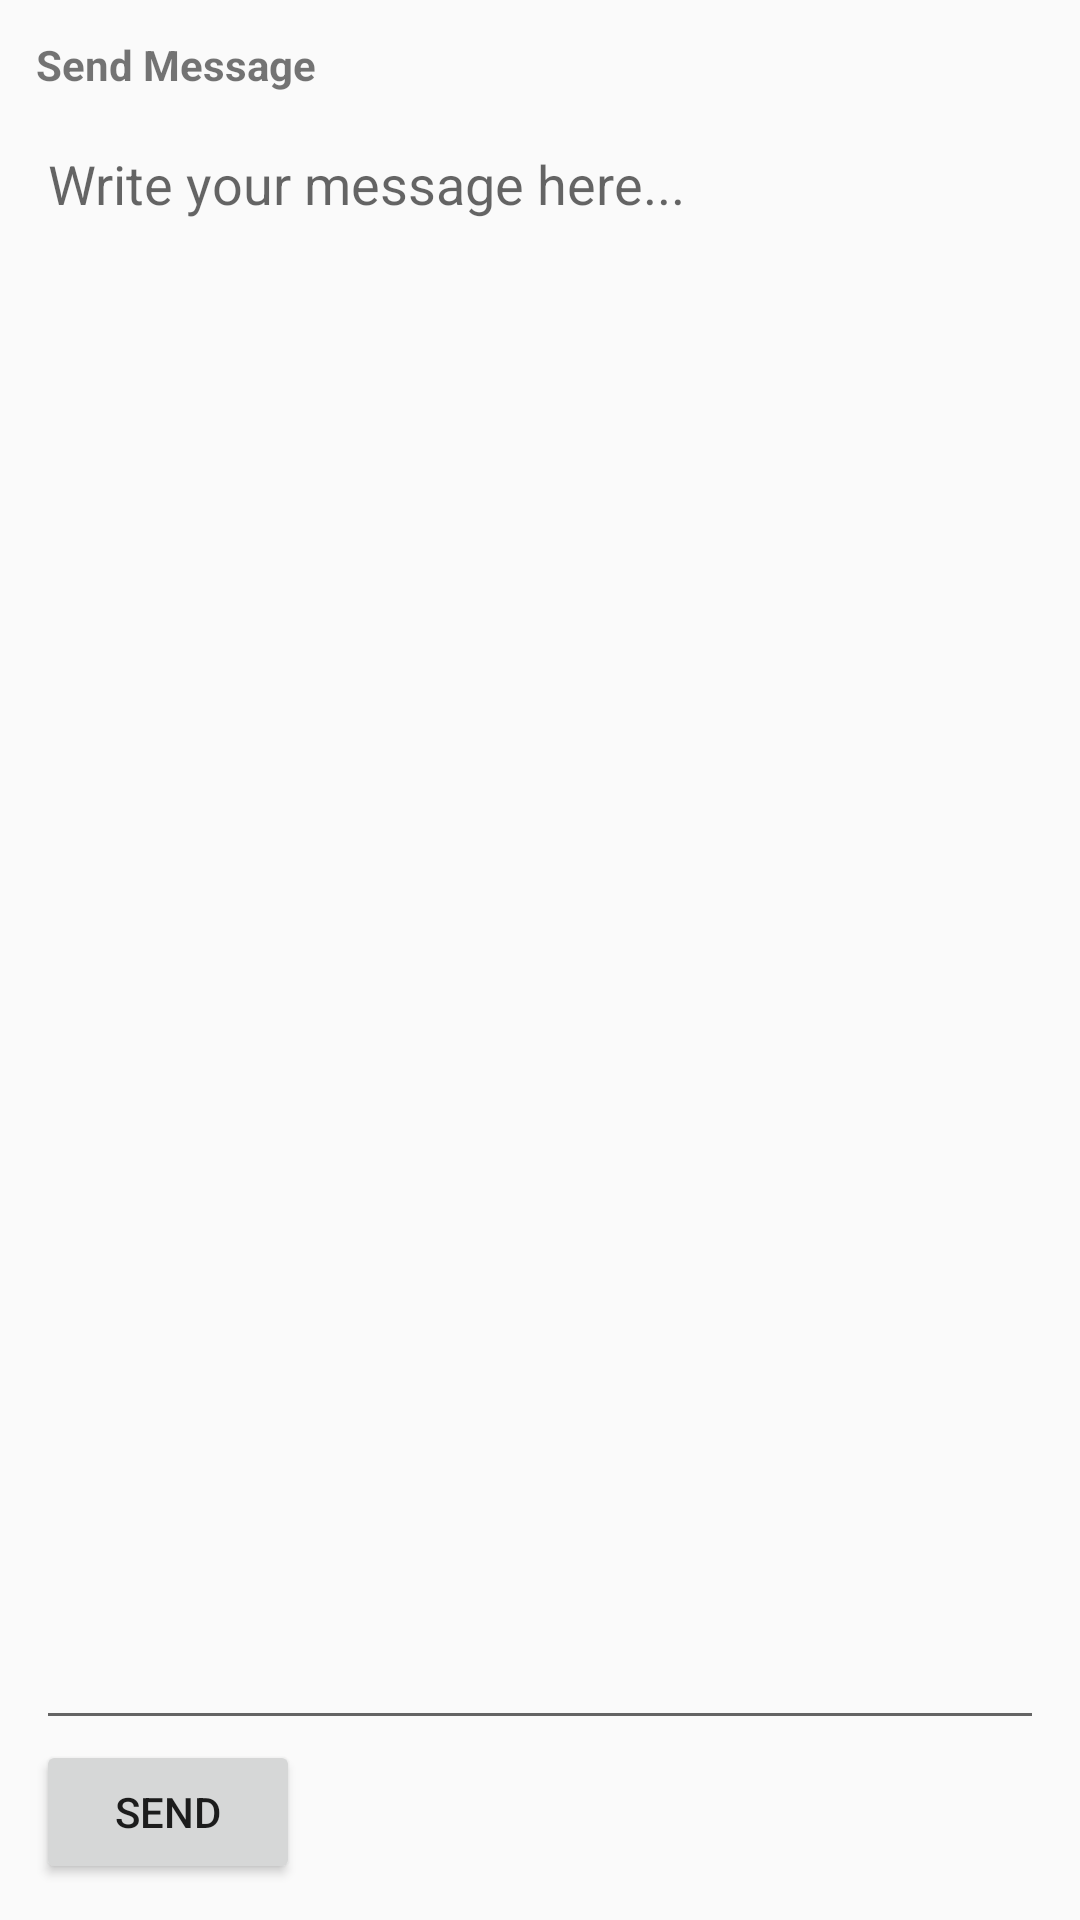

Android layout source for this screen:
<!-- AndroidManifest.xml: application theme Theme.AppCompat.Light.NoActionBar -->
<!-- res/layout/activity_message.xml -->
<?xml version="1.0" encoding="utf-8"?>
<LinearLayout xmlns:android="http://schemas.android.com/apk/res/android"
    android:orientation="vertical"
    android:padding="12dp"
    android:layout_width="match_parent"
    android:layout_height="match_parent">

    <TextView android:id="@+id/tvMessageTitle" android:text="@string/title_send_message" android:textStyle="bold" android:layout_marginBottom="8dp" android:layout_width="wrap_content" android:layout_height="wrap_content"/>

    <EditText
        android:id="@+id/etMessage"
        android:hint="@string/hint_write_message"
        android:layout_width="match_parent"
        android:layout_height="0dp"
        android:layout_weight="1"
        android:gravity="top"
        android:inputType="textMultiLine" />

    <LinearLayout android:orientation="horizontal" android:layout_width="match_parent" android:layout_height="wrap_content">
        <Button android:id="@+id/btnSendMessage" android:text="@string/btn_send" android:layout_width="wrap_content" android:layout_height="wrap_content"/>
    </LinearLayout>
</LinearLayout>
<!-- resources referenced by this layout -->
<resources>
  <string name="btn_send">Send</string>
  <string name="hint_write_message">Write your message here...</string>
  <string name="title_send_message">Send Message</string>
</resources>
